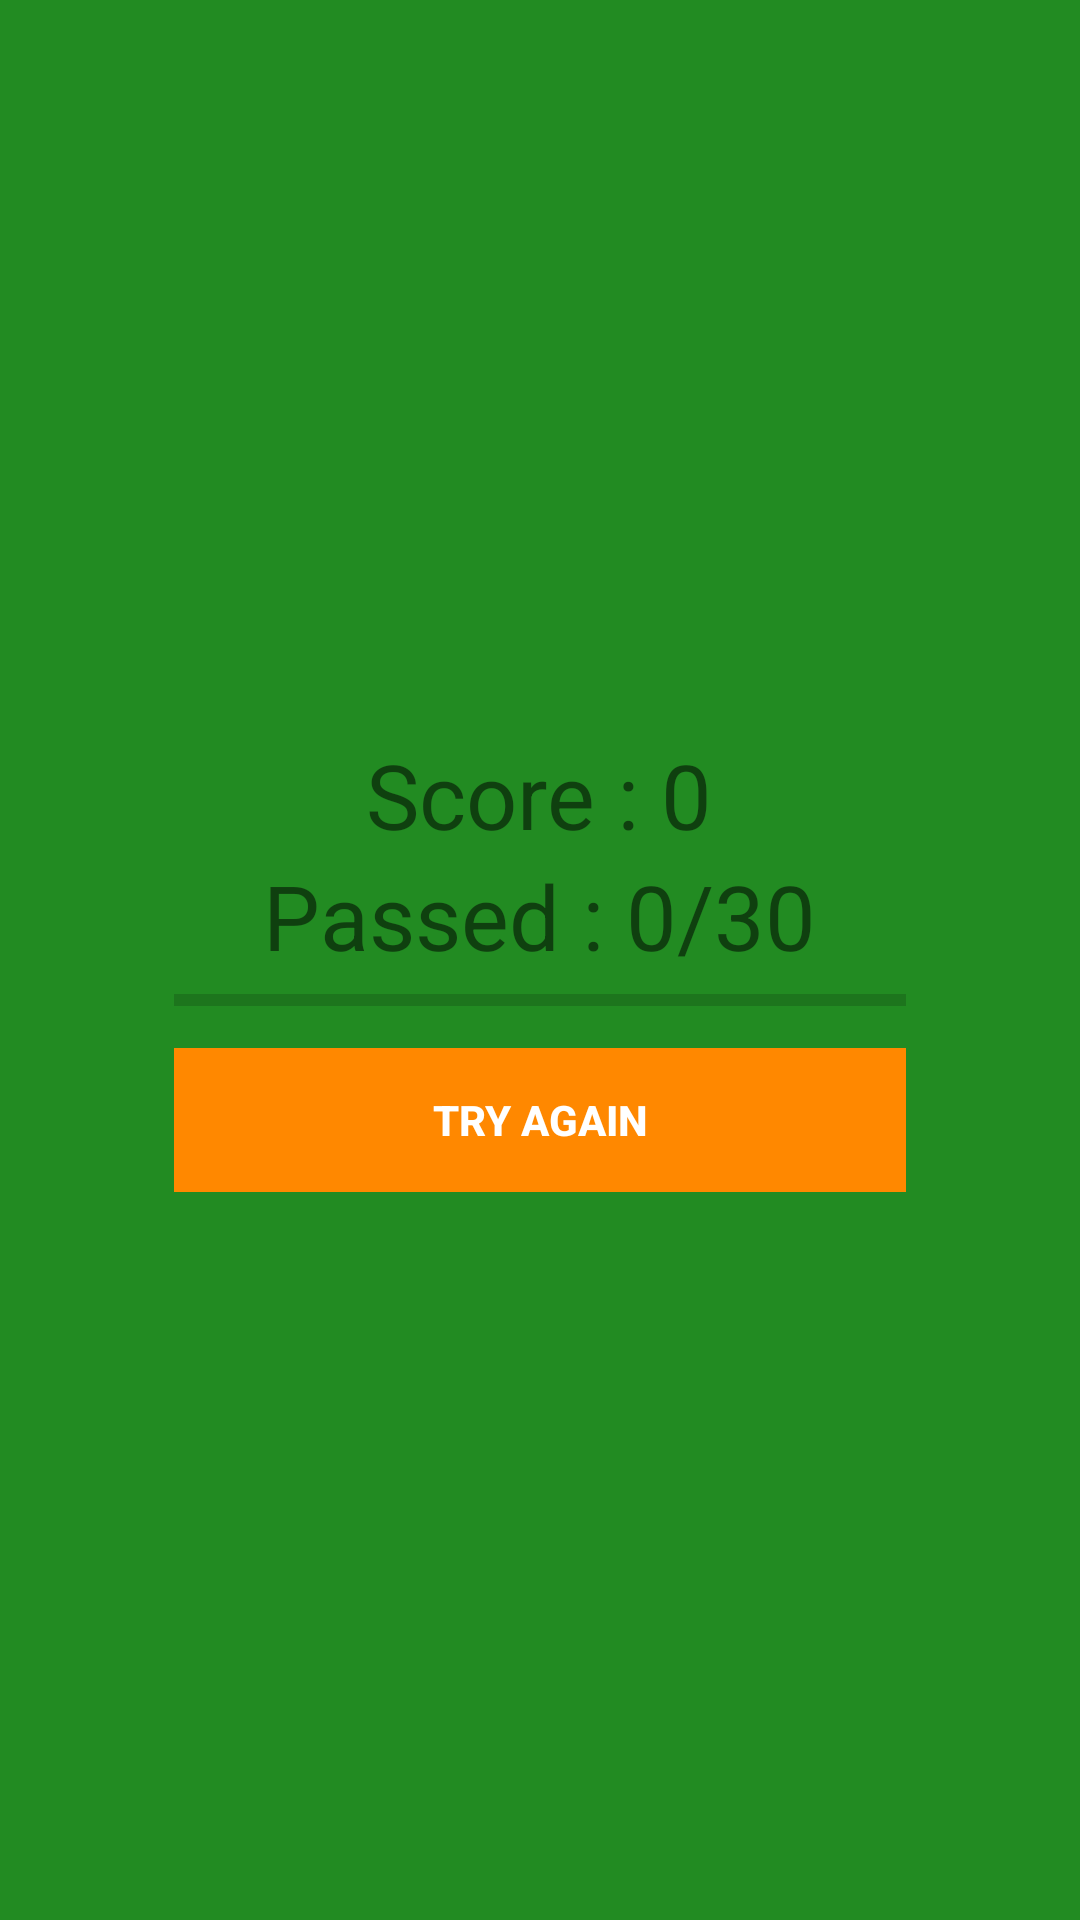

Produce the Android XML layout that renders to this screen, including the resource entries it uses.
<!-- AndroidManifest.xml: application theme AppTheme -->
<!-- res/layout/activity_done.xml -->
<?xml version="1.0" encoding="utf-8"?>
<RelativeLayout xmlns:android="http://schemas.android.com/apk/res/android"
    xmlns:tools="http://schemas.android.com/tools"
    android:id="@+id/activity_main"
    android:layout_width="match_parent"
    android:layout_height="match_parent"
    android:background="@color/backgroundPage"
    tools:context="gui.MainActivity">




    <RelativeLayout
        android:layout_centerHorizontal="true"
        android:layout_centerVertical="true"
        android:layout_marginLeft="30dp"
        android:layout_marginRight="30dp"
        android:layout_marginTop="30dp"
        android:padding="20dp"
        android:elevation="4dp"
        android:background="@drawable/round_corner"
        android:layout_width="fill_parent"
        android:layout_height="wrap_content">

        <LinearLayout
            android:orientation="vertical"
            android:id="@+id/btnGroup"
            android:paddingTop="10dp"
            android:layout_width="fill_parent"
            android:layout_height="wrap_content">

           <TextView
               android:id="@+id/txtTotalScore"
               android:layout_gravity="center"
               android:text="Score : 0"
               android:textSize="30sp"
               android:layout_width="wrap_content"
               android:layout_height="wrap_content" />
            <TextView
                android:id="@+id/txtTotalQuestion"
                android:layout_gravity="center"
                android:text="Passed : 0/30"
                android:textSize="30sp"
                android:layout_width="wrap_content"
                android:layout_height="wrap_content" />

            <ProgressBar
                style="@style/Widget.AppCompat.ProgressBar.Horizontal"

                android:id="@+id/doneProgressBar"
                android:layout_marginRight="8dp"
                android:layout_marginLeft="8dp"
                android:layout_width="match_parent"
                android:layout_height="wrap_content" />

            <Button
                android:id="@+id/btnTryAgain"
                style="@style/Widget.AppCompat.Button.Borderless"
                android:layout_margin="8dp"
                android:background="@android:color/holo_orange_dark"
                android:foreground="?android:attr/selectableItemBackground"
                android:text="TRY AGAIN"
                android:textColor="#FFFFFF"
                android:textStyle="bold"
                android:theme="@style/MyButton"
                android:layout_width="match_parent"
                android:layout_height="wrap_content" />

        </LinearLayout>




    </RelativeLayout>
</RelativeLayout>
<!-- resources referenced by this layout -->
<resources>
  <color name="backgroundPage">#228B22</color>
  <style name="MyButton" parent="Theme.AppCompat.Light">
          <item name="colorControlHighlight">#1CB3BC</item>
      </style>
  <style name="AppTheme" parent="Theme.AppCompat.Light.NoActionBar">
          
          <item name="colorPrimary">@color/colorPrimary</item>
          <item name="colorPrimaryDark">@color/colorPrimaryDark</item>
          <item name="colorAccent">@color/colorAccent</item>
      </style>
  <color name="colorPrimary">#3f51b5</color>
  <color name="colorPrimaryDark">#242E38</color>
  <color name="colorAccent">#FF4081</color>
</resources>
